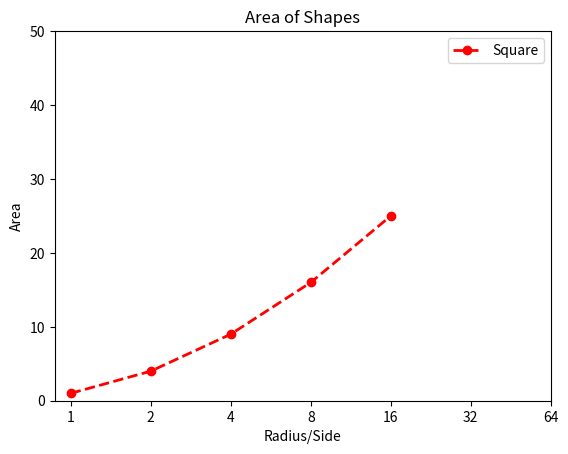

Write Python code to recreate this figure. (Note: this script raises an exception after producing the figure.)
import matplotlib
matplotlib.use( "agg" )
import matplotlib.pyplot as plt
#import matplotlib.font_manager as fm

import pylab

#prop = fm.FontProperties(fname='/usr/share/fonts/truetype/FrutigerLTCom/FrutigerLTCom-Condensed.ttf')


t11 = [1, 2, 3, 4, 5, 6, 7]
t12 = [1, 2, 4, 8, 16, 32, 64]

area = [3.14159, 12.56636, 28.27431, 50.26544, 78.53975, 113.09724, 50]
square = [1.0, 4.0, 9.0, 16.0, 25.0, pylab.nan, pylab.nan]
#plt.plot(t11, area, label='Circle')
plt.plot(t11, square, marker='o', linestyle='--', color='r', label='Square', linewidth='2')

#plt.xticks(range(len(t12)), t12)



#plt.show()
#fig = plt.gcf()
#fig.set_size_inches(18.5,10.5)

#fig = plt.figure()
#ax1 = fig.add_subplot(1, 1, 1, axisbg='grey')
#ax1.plot(t11, area, 'c', linewidth=2.3)

#fig, ax = plt.subplots()
#ax.set_title('Text in a cool font', fontproperties=prop, size=20)
#ax.plot(t11, square, marker='o', linestyle='--', color='r', label='Square', linewidth='2')


plt.xlabel('Radius/Side')
plt.ylabel('Area')
plt.title('Area of Shapes')
plt.legend()

plt.xticks( [1, 2, 3, 4, 5, 6, 7],  t12 )

plt.ylim([0, 50])

plt.grid(b=True, which='major', linestyle='dotted') 
plt.grid(b=True, which='minor', linestyle='dashed') 

plt.savefig('./test.png', dpi=100)
